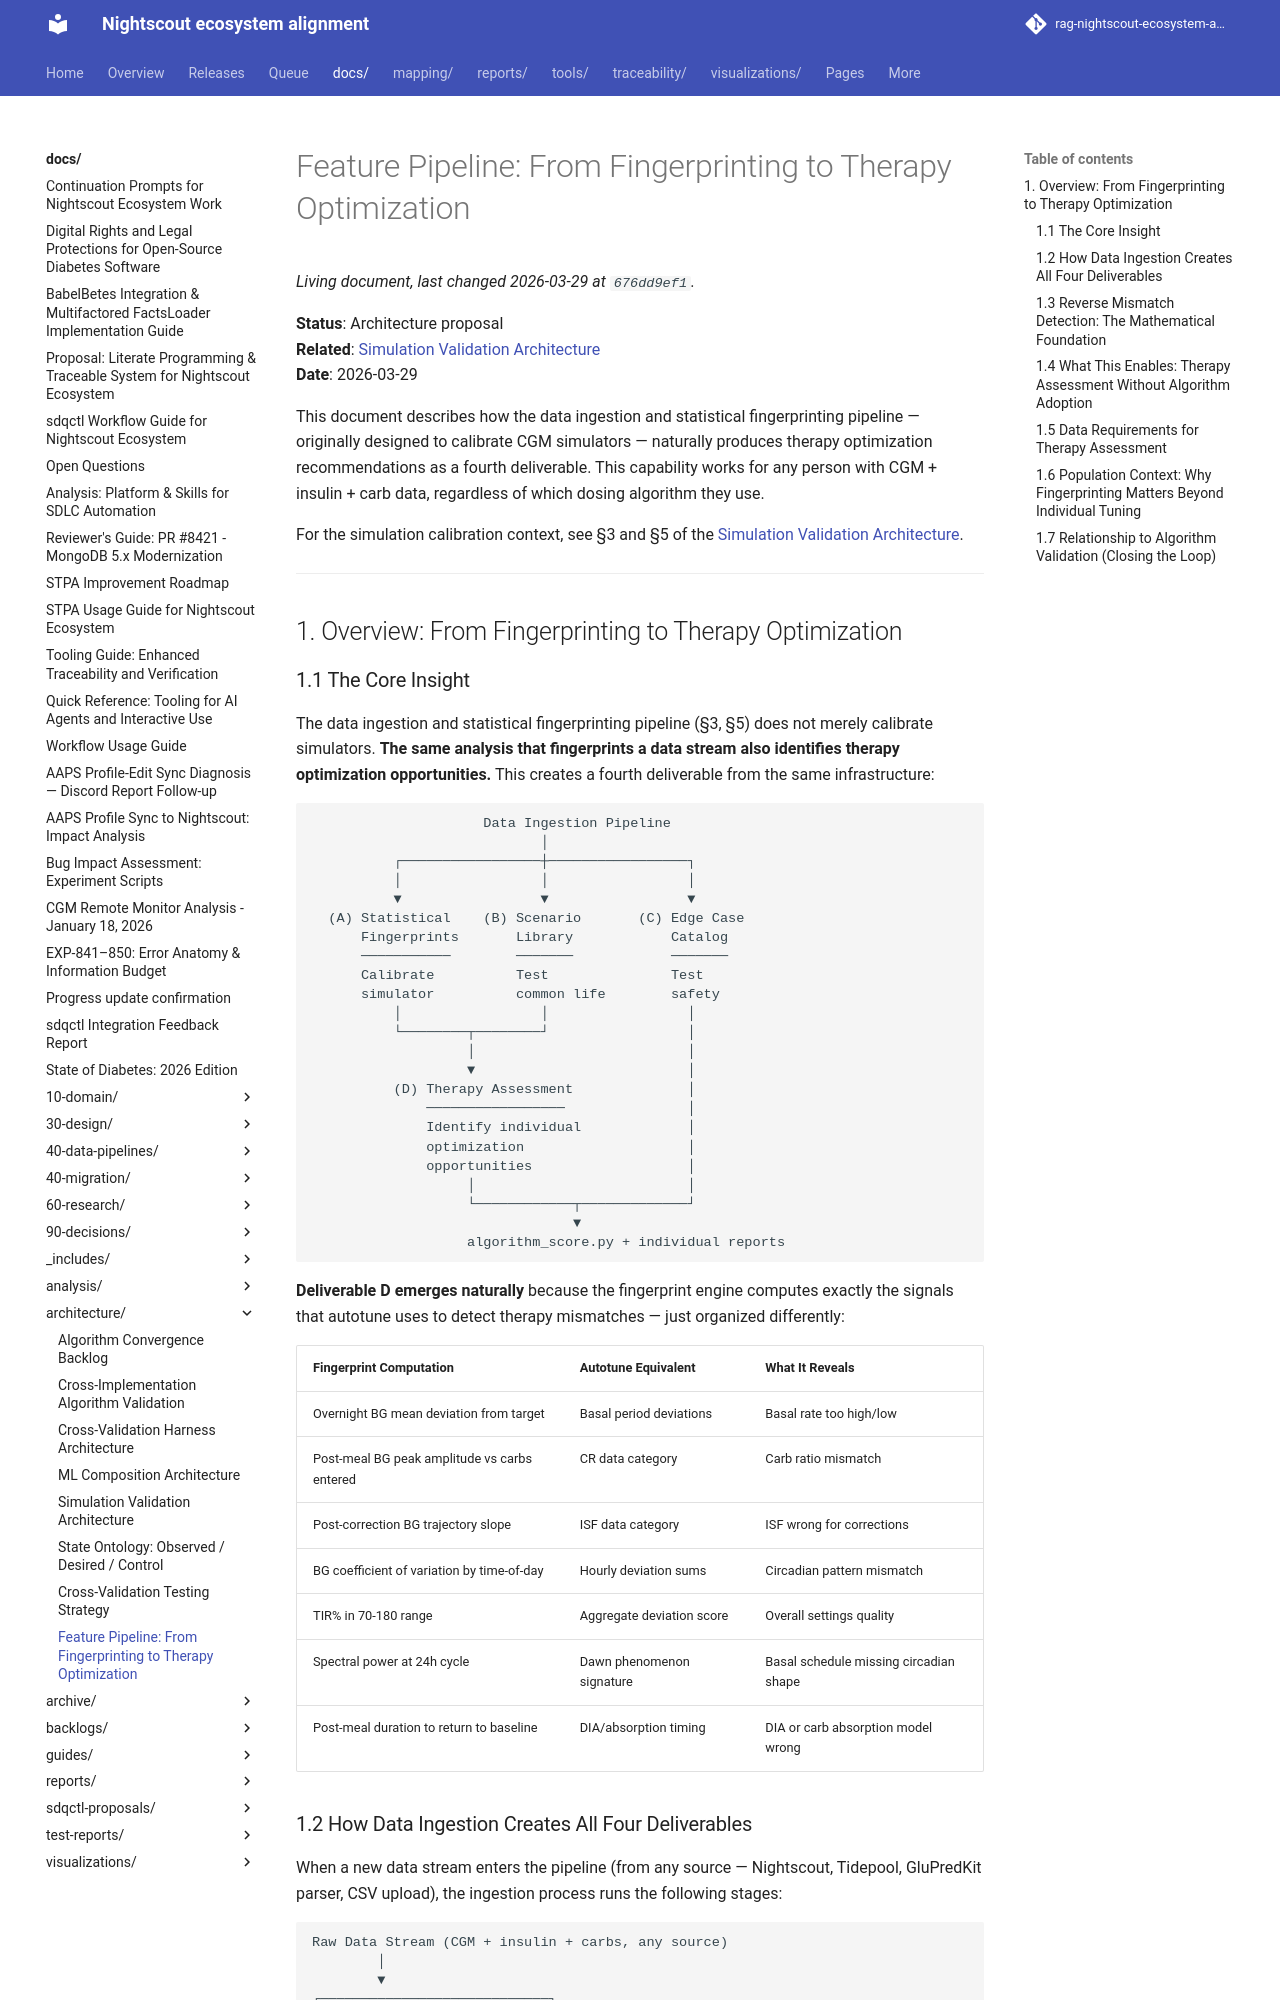

repository: bewest/rag-nightscout-ecosystem-alignment · page: docs/architecture/therapy-optimization-feature-pipeline.html · generator: mkdocs

# Feature Pipeline: From Fingerprinting to Therapy Optimization

**Status**: Architecture proposal  
**Related**: [Simulation Validation Architecture](simulation-validation-architecture.md)  
**Date**: 2026-03-29

This document describes how the data ingestion and statistical fingerprinting
pipeline — originally designed to calibrate CGM simulators — naturally produces
therapy optimization recommendations as a fourth deliverable. This capability
works for any person with CGM + insulin + carb data, regardless of which dosing
algorithm they use.

For the simulation calibration context, see §3 and §5 of the
[Simulation Validation Architecture](simulation-validation-architecture.md).

---

## 1. Overview: From Fingerprinting to Therapy Optimization

### 1.1 The Core Insight

The data ingestion and statistical fingerprinting pipeline (§3, §5) does not merely
calibrate simulators. **The same analysis that fingerprints a data stream also
identifies therapy optimization opportunities.** This creates a fourth deliverable
from the same infrastructure:

```
                     Data Ingestion Pipeline
                            │
          ┌─────────────────┼─────────────────┐
          │                 │                 │
          ▼                 ▼                 ▼
  (A) Statistical    (B) Scenario       (C) Edge Case
      Fingerprints       Library            Catalog
      ───────────        ───────            ───────
      Calibrate          Test               Test
      simulator          common life        safety
          │                 │                 │
          └────────┬────────┘                 │
                   │                          │
                   ▼                          │
          (D) Therapy Assessment              │
              ─────────────────               │
              Identify individual             │
              optimization                    │
              opportunities                   │
                   │                          │
                   └────────────┬─────────────┘
                                ▼
                   algorithm_score.py + individual reports
```

**Deliverable D emerges naturally** because the fingerprint engine computes exactly
the signals that autotune uses to detect therapy mismatches — just organized
differently:

| Fingerprint Computation | Autotune Equivalent | What It Reveals |
|------------------------|--------------------|--------------------|
| Overnight BG mean deviation from target | Basal period deviations | Basal rate too high/low |
| Post-meal BG peak amplitude vs carbs entered | CR data category | Carb ratio mismatch |
| Post-correction BG trajectory slope | ISF data category | ISF wrong for corrections |
| BG coefficient of variation by time-of-day | Hourly deviation sums | Circadian pattern mismatch |
| TIR% in 70-180 range | Aggregate deviation score | Overall settings quality |
| Spectral power at 24h cycle | Dawn phenomenon signature | Basal schedule missing circadian shape |
| Post-meal duration to return to baseline | DIA/absorption timing | DIA or carb absorption model wrong |
